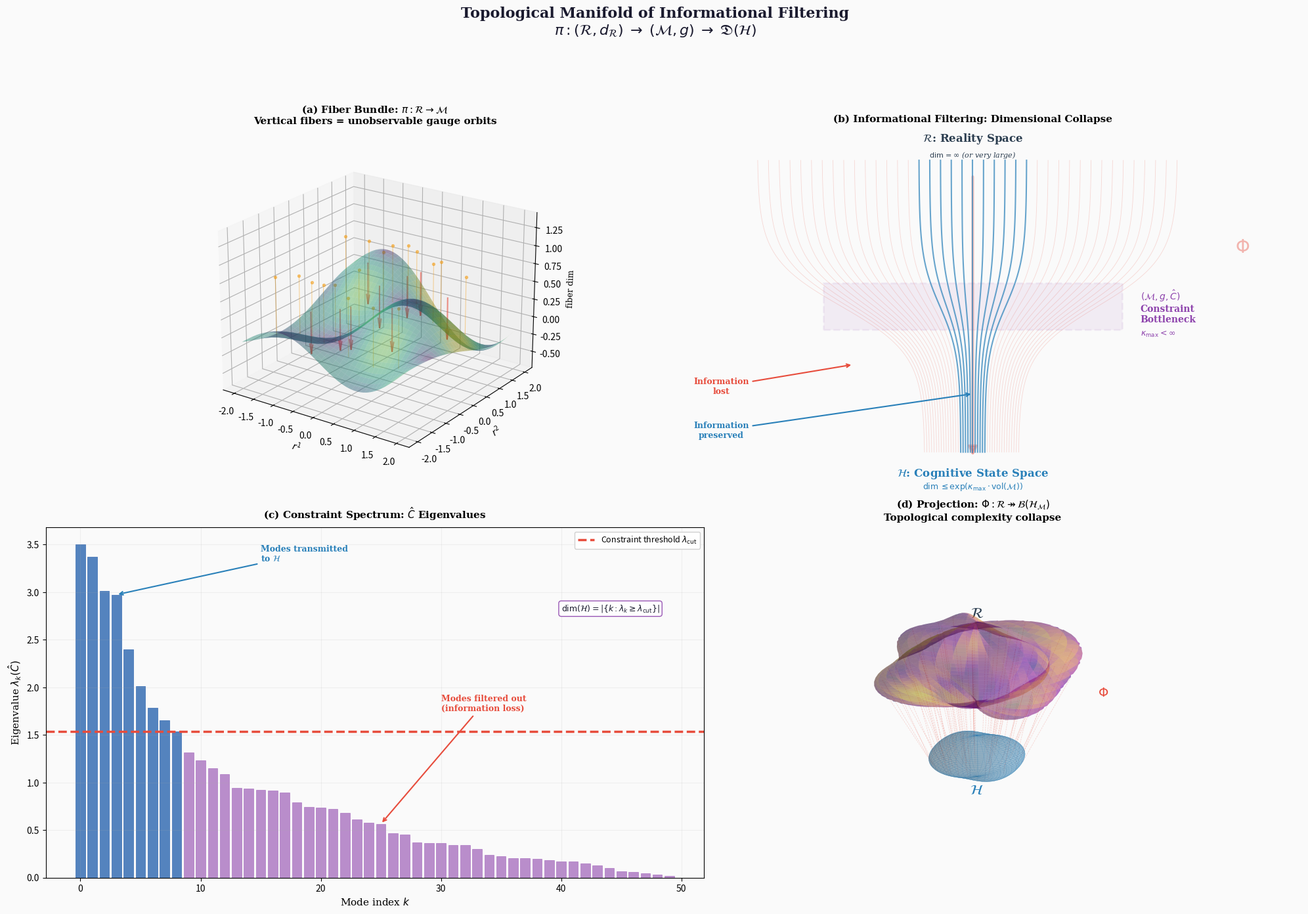

Here is the Python script that generated this plot: (Note: this script raises an exception after producing the figure.)
#!/usr/bin/env python3
"""
Figure 9: Topological Manifold of Informational Filtering
===========================================================
GPAI STEM VISUALIZER — Prompt:
  "CIIR constraint bottleneck as fiber bundle projection from
   high-dimensional ontic manifold R through constraint manifold M
   to finite-dimensional epistemic Hilbert space H.
   Show information loss via dimensional collapse, fiber structure,
   and the CPTP channel as projection map. Scientific Diagram Style."

Design choices:
  - 3D surface pair showing high-dim R projected to low-dim H
  - Fiber bundle structure with vertical fibers (gauge orbits)
  - Gradient colouring by constraint curvature κ
  - Information funnel showing dimensional collapse
  - Nature/Science journal colour palette, 300 DPI

Publication-quality, 4K-equivalent at 300 DPI.
"""

import matplotlib

matplotlib.use("Agg")
import warnings

import matplotlib.pyplot as plt
import numpy as np
from matplotlib import cm

# ── Nature / Science colour palette ──────────────────────────────
C_BG = "#FAFAFA"
C_TEXT = "#1A1A2E"
C_ONTIC = "#2C3E50"
C_CONSTR = "#8E44AD"
C_IFACE = "#E74C3C"
C_EPISTEMIC = "#2980B9"
C_FIBER = "#F39C12"
C_INFO = "#1ABC9C"
C_ARROW = "#7F8C8D"
C_LOSS = "#E74C3C"


def main():
    fig = plt.figure(figsize=(20, 14), dpi=300)
    fig.patch.set_facecolor(C_BG)

    # ═══════════════════════════════════════════════════════════════
    # Panel A: 3D fiber bundle — ontic manifold R with fibers
    # ═══════════════════════════════════════════════════════════════
    ax1 = fig.add_subplot(221, projection="3d")
    ax1.set_facecolor(C_BG)

    # High-dimensional ontic surface (represented as a curved 2-manifold
    # embedded in 3D, with fibers showing the "extra" dimensions)
    u = np.linspace(-2, 2, 80)
    v = np.linspace(-2, 2, 80)
    U, V = np.meshgrid(u, v)

    # Complex topological surface representing R
    W_ontic = 0.4 * np.sin(1.5 * U) * np.cos(1.5 * V) + 0.2 * np.cos(U + V)

    # Colour by "constraint curvature" κ(m)
    kappa = np.sqrt((np.gradient(W_ontic, axis=0)) ** 2 + (np.gradient(W_ontic, axis=1)) ** 2)
    kappa_norm = kappa / (kappa.max() + 1e-10)

    ax1.plot_surface(
        U,
        V,
        W_ontic,
        facecolors=cm.viridis(kappa_norm),
        alpha=0.45,
        edgecolor="none",
        antialiased=True,
        zorder=1,
    )

    # Draw vertical fibers at selected points (gauge orbits / extra dimensions)
    fiber_points_u = np.linspace(-1.5, 1.5, 6)
    fiber_points_v = np.linspace(-1.5, 1.5, 6)
    for fu in fiber_points_u:
        for fv in fiber_points_v[::2]:
            u_idx = np.argmin(np.abs(u - fu))
            v_idx = np.argmin(np.abs(v - fv))
            z_base = W_ontic[v_idx, u_idx]
            fiber_z = np.linspace(z_base, z_base + 0.8, 15)
            ax1.plot([fu] * 15, [fv] * 15, fiber_z, color=C_FIBER, lw=0.8, alpha=0.4, zorder=2)
            ax1.scatter([fu], [fv], [z_base + 0.8], color=C_FIBER, s=8, alpha=0.5, zorder=3)

    # Projection arrows downward (representing the interface map Φ)
    for fu in [-1, 0, 1]:
        for fv in [-1, 0, 1]:
            u_idx = np.argmin(np.abs(u - fu))
            v_idx = np.argmin(np.abs(v - fv))
            z_top = W_ontic[v_idx, u_idx] + 0.4
            ax1.quiver(
                fu,
                fv,
                z_top,
                0,
                0,
                -0.6,
                color=C_IFACE,
                arrow_length_ratio=0.25,
                linewidth=1.5,
                alpha=0.6,
            )

    ax1.set_xlabel(r"$r^1$", fontsize=10, family="serif", labelpad=3)
    ax1.set_ylabel(r"$r^2$", fontsize=10, family="serif", labelpad=3)
    ax1.set_zlabel(r"fiber dim", fontsize=9, family="serif", labelpad=3)
    ax1.set_title(
        r"(a) Fiber Bundle: $\pi: \mathcal{R} \to \mathcal{M}$"
        "\nVertical fibers = unobservable gauge orbits",
        fontsize=11,
        fontweight="bold",
        family="serif",
        pad=8,
    )
    ax1.view_init(elev=22, azim=-55)

    # ═══════════════════════════════════════════════════════════════
    # Panel B: Information funnel — dimensional collapse
    # ═══════════════════════════════════════════════════════════════
    ax2 = fig.add_subplot(222)
    ax2.set_facecolor(C_BG)
    ax2.set_xlim(-0.05, 1.05)
    ax2.set_ylim(-0.1, 1.1)
    ax2.axis("off")

    # Draw information funnel
    # Top: wide (high-dimensional R)
    # Middle: constraint bottleneck (M)
    # Bottom: narrow (finite-dimensional H)

    n_lines = 40
    for i in range(n_lines):
        t = np.linspace(0, 1, 100)
        # Each "dimension" starts wide, narrows through bottleneck
        x_start = 0.5 + (i - n_lines / 2) * 0.018
        x_end = 0.5 + (i - n_lines / 2) * 0.004
        # Sigmoid-shaped convergence
        x_path = x_start + (x_end - x_start) / (1 + np.exp(-12 * (t - 0.5)))
        y_path = 1.0 - t

        # Color by whether this dimension survives
        surviving = abs(i - n_lines / 2) < n_lines * 0.15
        if surviving:
            colour = C_EPISTEMIC
            alpha = 0.7
            lw = 1.5
        else:
            colour = C_LOSS
            alpha = 0.2
            lw = 0.6
        ax2.plot(x_path, y_path, color=colour, lw=lw, alpha=alpha)

    # Labels for strata
    ax2.text(
        0.5,
        1.05,
        r"$\mathcal{R}$: Reality Space",
        ha="center",
        va="bottom",
        fontsize=12,
        fontweight="bold",
        color=C_ONTIC,
        family="serif",
    )
    ax2.text(
        0.5,
        1.0,
        r"$\dim = \infty$ (or very large)",
        ha="center",
        va="bottom",
        fontsize=8,
        color=C_ONTIC,
        family="serif",
        style="italic",
    )

    # Constraint bottleneck zone
    from matplotlib.patches import Rectangle

    bottle = Rectangle(
        (0.25, 0.42),
        0.50,
        0.16,
        facecolor=C_CONSTR,
        alpha=0.08,
        edgecolor=C_CONSTR,
        linewidth=2.0,
        linestyle="--",
        zorder=0,
    )
    ax2.add_patch(bottle)
    ax2.text(
        0.78,
        0.50,
        r"$(\mathcal{M}, g, \hat{C})$" "\nConstraint\nBottleneck",
        ha="left",
        va="center",
        fontsize=10,
        fontweight="bold",
        color=C_CONSTR,
        family="serif",
    )
    ax2.text(
        0.78,
        0.42,
        r"$\kappa_{\max} < \infty$",
        ha="left",
        va="top",
        fontsize=9,
        color=C_CONSTR,
        family="serif",
        style="italic",
    )

    # Bottom
    ax2.text(
        0.5,
        -0.05,
        r"$\mathcal{H}$: Cognitive State Space",
        ha="center",
        va="top",
        fontsize=12,
        fontweight="bold",
        color=C_EPISTEMIC,
        family="serif",
    )
    ax2.text(
        0.5,
        -0.10,
        r"$\dim \leq \exp(\kappa_{\max} \cdot \mathrm{vol}(\mathcal{M}))$",
        ha="center",
        va="top",
        fontsize=9,
        color=C_EPISTEMIC,
        family="serif",
        style="italic",
    )

    # Information loss annotation
    ax2.annotate(
        "Information\nlost",
        xy=(0.30, 0.30),
        xytext=(0.08, 0.20),
        fontsize=9,
        color=C_LOSS,
        family="serif",
        fontweight="bold",
        ha="center",
        arrowprops=dict(arrowstyle="->", color=C_LOSS, lw=1.5),
    )

    ax2.annotate(
        "Information\npreserved",
        xy=(0.50, 0.20),
        xytext=(0.08, 0.05),
        fontsize=9,
        color=C_EPISTEMIC,
        family="serif",
        fontweight="bold",
        ha="center",
        arrowprops=dict(arrowstyle="->", color=C_EPISTEMIC, lw=1.5),
    )

    # Arrow showing Φ
    ax2.annotate(
        "",
        xy=(0.5, -0.02),
        xytext=(0.5, 0.95),
        arrowprops=dict(arrowstyle="-|>", color=C_IFACE, lw=3.0, mutation_scale=20, alpha=0.3),
        zorder=0,
    )
    ax2.text(
        0.95,
        0.70,
        r"$\Phi$",
        ha="center",
        va="center",
        fontsize=20,
        fontweight="bold",
        color=C_IFACE,
        family="serif",
        alpha=0.4,
    )

    ax2.set_title(
        "(b) Informational Filtering: Dimensional Collapse",
        fontsize=11,
        fontweight="bold",
        family="serif",
        pad=10,
    )

    # ═══════════════════════════════════════════════════════════════
    # Panel C: Constraint filtering spectrum
    # ═══════════════════════════════════════════════════════════════
    ax3 = fig.add_subplot(223)
    ax3.set_facecolor(C_BG)

    # Eigenvalue spectrum of the constraint operator Ĉ
    np.random.seed(42)
    n_modes = 50
    # Constraint eigenvalues (sorted, decaying)
    eigenvalues = np.sort(np.random.exponential(1.0, n_modes))[::-1]

    # Plot spectrum
    ax3.bar(
        range(n_modes), eigenvalues, color=C_CONSTR, alpha=0.6, edgecolor=C_CONSTR, linewidth=0.5
    )

    # Threshold line (information passes below this)
    threshold = eigenvalues[8]  # top ~8 modes pass through
    ax3.axhline(
        y=threshold,
        color=C_IFACE,
        lw=2.5,
        ls="--",
        label=r"Constraint threshold $\lambda_{\mathrm{cut}}$",
    )

    # Shade passing modes
    for i in range(n_modes):
        if eigenvalues[i] >= threshold:
            ax3.bar(
                i,
                eigenvalues[i],
                color=C_EPISTEMIC,
                alpha=0.7,
                edgecolor=C_EPISTEMIC,
                linewidth=0.5,
            )

    ax3.set_xlabel("Mode index $k$", fontsize=11, family="serif")
    ax3.set_ylabel(r"Eigenvalue $\lambda_k(\hat{C})$", fontsize=11, family="serif")
    ax3.set_title(
        r"(c) Constraint Spectrum: $\hat{C}$ Eigenvalues",
        fontsize=11,
        fontweight="bold",
        family="serif",
        pad=10,
    )

    # Annotations
    ax3.annotate(
        "Modes transmitted\nto $\\mathcal{H}$",
        xy=(3, eigenvalues[3]),
        xytext=(15, eigenvalues[0] * 0.95),
        fontsize=9,
        color=C_EPISTEMIC,
        family="serif",
        fontweight="bold",
        arrowprops=dict(arrowstyle="->", color=C_EPISTEMIC, lw=1.5),
    )
    ax3.annotate(
        "Modes filtered out\n(information loss)",
        xy=(25, eigenvalues[25]),
        xytext=(30, eigenvalues[0] * 0.5),
        fontsize=9,
        color=C_LOSS,
        family="serif",
        fontweight="bold",
        arrowprops=dict(arrowstyle="->", color=C_LOSS, lw=1.5),
    )

    ax3.text(
        40,
        eigenvalues[0] * 0.8,
        r"$\dim(\mathcal{H}) = |\{k : \lambda_k \geq \lambda_{\mathrm{cut}}\}|$",
        fontsize=9,
        color=C_TEXT,
        family="serif",
        bbox=dict(facecolor="white", edgecolor=C_CONSTR, boxstyle="round,pad=0.3", alpha=0.9),
    )
    ax3.legend(fontsize=9, framealpha=0.9)
    ax3.grid(True, alpha=0.15)

    # ═══════════════════════════════════════════════════════════════
    # Panel D: Topological manifold with projection map
    # ═══════════════════════════════════════════════════════════════
    ax4 = fig.add_subplot(224, projection="3d")
    ax4.set_facecolor(C_BG)

    # Upper manifold: Reality space R (complex, wiggly)
    u = np.linspace(0, 2 * np.pi, 80)
    v = np.linspace(0, np.pi, 40)
    U, V = np.meshgrid(u, v)

    # Deformed sphere (representing ontic manifold)
    R_surf = 1.5 + 0.3 * np.sin(3 * U) * np.sin(2 * V) + 0.15 * np.cos(5 * U + 3 * V)
    X1 = R_surf * np.sin(V) * np.cos(U)
    Y1 = R_surf * np.sin(V) * np.sin(U)
    Z1 = R_surf * np.cos(V) + 2.0  # shift up

    # Constraint curvature on the surface
    kappa_surf = np.sqrt((np.gradient(R_surf, axis=0)) ** 2 + (np.gradient(R_surf, axis=1)) ** 2)
    kappa_n = kappa_surf / (kappa_surf.max() + 1e-10)

    ax4.plot_surface(
        X1, Y1, Z1, facecolors=cm.plasma(kappa_n), alpha=0.35, edgecolor="none", antialiased=True
    )

    # Lower manifold: Interface image (smoother, smaller)
    R_low = 0.8 + 0.05 * np.sin(3 * U) * np.sin(2 * V)
    X2 = R_low * np.sin(V) * np.cos(U)
    Y2 = R_low * np.sin(V) * np.sin(U)
    Z2 = R_low * np.cos(V) - 1.5  # shift down

    ax4.plot_surface(
        X2,
        Y2,
        Z2,
        color=C_EPISTEMIC,
        alpha=0.25,
        edgecolor=C_EPISTEMIC,
        linewidth=0.2,
        antialiased=True,
    )

    # Projection lines from R to H
    n_proj = 12
    proj_u = np.linspace(0.3, 5.5, n_proj)
    proj_v = np.linspace(0.5, 2.5, n_proj // 2)
    for pu in proj_u:
        for pv in proj_v:
            u_idx = int(pu / (2 * np.pi) * 79) % 80
            v_idx = int(pv / np.pi * 39) % 40
            ax4.plot(
                [X1[v_idx, u_idx], X2[v_idx, u_idx]],
                [Y1[v_idx, u_idx], Y2[v_idx, u_idx]],
                [Z1[v_idx, u_idx], Z2[v_idx, u_idx]],
                color=C_IFACE,
                lw=0.5,
                alpha=0.25,
                ls="--",
            )

    # Labels
    ax4.text(
        0,
        0,
        3.8,
        r"$\mathcal{R}$",
        fontsize=16,
        fontweight="bold",
        color=C_ONTIC,
        family="serif",
        ha="center",
    )
    ax4.text(
        0,
        0,
        -3.0,
        r"$\mathcal{H}$",
        fontsize=16,
        fontweight="bold",
        color=C_EPISTEMIC,
        family="serif",
        ha="center",
    )
    ax4.text(
        1.5, 1.5, 0.5, r"$\Phi$", fontsize=14, fontweight="bold", color=C_IFACE, family="serif"
    )

    ax4.set_title(
        r"(d) Projection: $\Phi: \mathcal{R} \twoheadrightarrow "
        r"\mathcal{B}(\mathcal{H}_\mathcal{M})$"
        "\nTopological complexity collapse",
        fontsize=11,
        fontweight="bold",
        family="serif",
        pad=8,
    )
    ax4.view_init(elev=15, azim=-60)
    ax4.set_axis_off()

    # ═══════════════════════════════════════════════════════════════
    # Supertitle
    # ═══════════════════════════════════════════════════════════════
    fig.suptitle(
        "Topological Manifold of Informational Filtering\n"
        r"$\pi: (\mathcal{R}, d_\mathcal{R}) \;\to\; "
        r"(\mathcal{M}, g) \;\to\; "
        r"\mathfrak{D}(\mathcal{H})$",
        fontsize=16,
        fontweight="bold",
        family="serif",
        y=0.99,
        color=C_TEXT,
    )

    with warnings.catch_warnings():
        warnings.simplefilter("ignore", UserWarning)
        plt.tight_layout(rect=[0, 0, 1, 0.94])
    plt.savefig(
        "manuscripts/ciir_monograph/figures/fig09_informational_filtering.png",
        dpi=300,
        bbox_inches="tight",
        facecolor=C_BG,
    )
    plt.savefig(
        "manuscripts/ciir_monograph/figures/fig09_informational_filtering.pdf",
        bbox_inches="tight",
        facecolor=C_BG,
    )
    plt.close()
    print("✓ Figure 9 saved: fig09_informational_filtering.{png,pdf}")


if __name__ == "__main__":
    main()
